Run: headless pygame with SDL's dummy video driver; simulated clock (each Clock.tick advances the game by its frame time, no real sleeping); random seed 0; keys injected as events and as key.get_pressed() state; mouse plan: one left click at the window centre at the start of phase 2, then a move to the lower-right quarter at the start of phase 3.
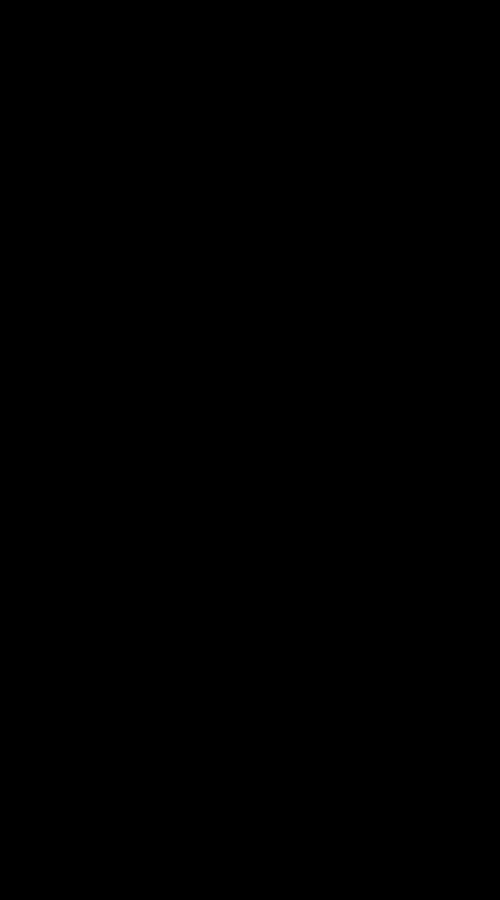
Frame 1 of 4 · flips 1–60 · no input
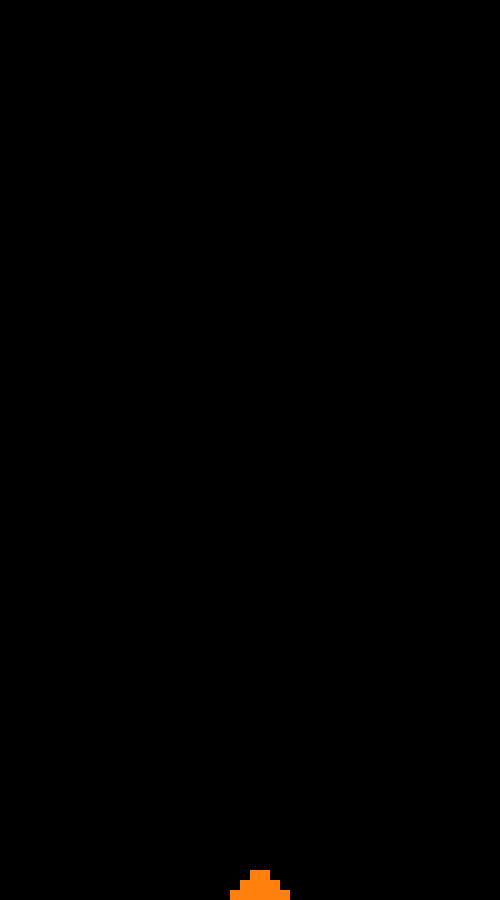
Frame 2 of 4 · flips 61–180 · clicked the window centre · tapped SPACE, RETURN · held RIGHT (→), D
Frame 3 of 4 · flips 181–300 · moved the mouse to the lower-right quarter · held DOWN (↓), S · screen unchanged from frame 2, image omitted
Frame 4 of 4 · flips 301–420 · held LEFT (←), A, UP (↑), W · screen unchanged from frame 3, image omitted

The pygame program that drew these frames:

import pygame
import sys

# Definições de largura, altura e outros parâmetros
WIDTH = 500
HEIGHT = 900
TAMANHO_PIXEL = 10
FPS = 40

# Invertendo corretamente as dimensões do grid
LINHAS = HEIGHT // TAMANHO_PIXEL
COLUNAS = WIDTH // TAMANHO_PIXEL

# Inicialização do pygame
pygame.init()

tela = pygame.display.set_mode((WIDTH, HEIGHT))
clock = pygame.time.Clock()

# Função para criar a matriz (grid)
def criar_matriz(linhas, colunas):
    matriz = []
    for i in range(linhas):
        linha = [0] * colunas
        matriz.append(linha)
    return matriz

# Criação do grid inicial
GRID = criar_matriz(linhas=LINHAS, colunas=COLUNAS)

# Função para desenhar o grid na tela
def desenhar_grid(TAMANHO_PIXEL, WIDTH, HEIGHT, GRID):
    for x in range(0, WIDTH, TAMANHO_PIXEL):
        for y in range(0, HEIGHT, TAMANHO_PIXEL):
            retangulo = pygame.Rect(x, y, TAMANHO_PIXEL, TAMANHO_PIXEL)
            pygame.draw.rect(tela, (0, 0, 0), retangulo, 1)
            if GRID[y // TAMANHO_PIXEL][x // TAMANHO_PIXEL] == 1:
                pygame.draw.rect(tela, (255, 128, 13), retangulo)  # Cor laranja
            elif GRID[y // TAMANHO_PIXEL][x // TAMANHO_PIXEL] == 2:
                pygame.draw.rect(tela, (162, 25, 255), retangulo)  # Cor roxa

# Função para atualizar o grid e mover os pixels
def atualizar_grid(GRID):
    for row in range(len(GRID) - 2, -1, -1):  # Começar a verificação da segunda linha de baixo para cima
        for col in range(len(GRID[row])):
            if GRID[row][col] in [1, 2]:  # Se o pixel for 1 ou 2
                # Tenta cair diretamente para baixo
                if GRID[row + 1][col] == 0:
                    GRID[row + 1][col] = GRID[row][col]
                    GRID[row][col] = 0
                # Se não puder cair diretamente para baixo, tenta diagonal esquerda ou direita
                elif col > 0 and GRID[row + 1][col - 1] == 0:  # Diagonal esquerda
                    GRID[row + 1][col - 1] = GRID[row][col]
                    GRID[row][col] = 0
                elif col < len(GRID[row]) - 1 and GRID[row + 1][col + 1] == 0:  # Diagonal direita
                    GRID[row + 1][col + 1] = GRID[row][col]
                    GRID[row][col] = 0

# Loop principal do jogo
while True:
    tela.fill((0, 0, 0))  # Limpa a tela preenchendo com a cor de fundo
    desenhar_grid(TAMANHO_PIXEL=TAMANHO_PIXEL, WIDTH=WIDTH, HEIGHT=HEIGHT, GRID=GRID)
    atualizar_grid(GRID)

    # Tratamento de eventos
    for evento in pygame.event.get():
        if evento.type == pygame.QUIT:
            pygame.quit()
            sys.exit()

    # Verifica o estado do mouse (clique esquerdo ou direito) e se ele está dentro da janela
    if pygame.mouse.get_pressed()[0] or pygame.mouse.get_pressed()[2]:
        mouse_x, mouse_y = pygame.mouse.get_pos()
        if 0 <= mouse_x < WIDTH and 0 <= mouse_y < HEIGHT:  # Verifica se o mouse está dentro da janela
            col, row = mouse_x // TAMANHO_PIXEL, mouse_y // TAMANHO_PIXEL
            if row < LINHAS - 2 and col < COLUNAS - 2:  # Garantir que esteja dentro dos limites
                if pygame.mouse.get_pressed()[0]:  # Clique esquerdo (adiciona pixels laranjas)
                    GRID[row][col] = 1
                    GRID[row + 1][col] = 1
                    GRID[row][col + 1] = 1
                    GRID[row + 1][col + 1] = 1
                elif pygame.mouse.get_pressed()[2]:  # Clique direito (adiciona pixels roxos)
                    GRID[row][col] = 2
                    GRID[row + 1][col] = 2
                    GRID[row][col + 1] = 2
                    GRID[row + 1][col + 1] = 2

    # Atualiza a tela
    pygame.display.flip()
    clock.tick(FPS)
